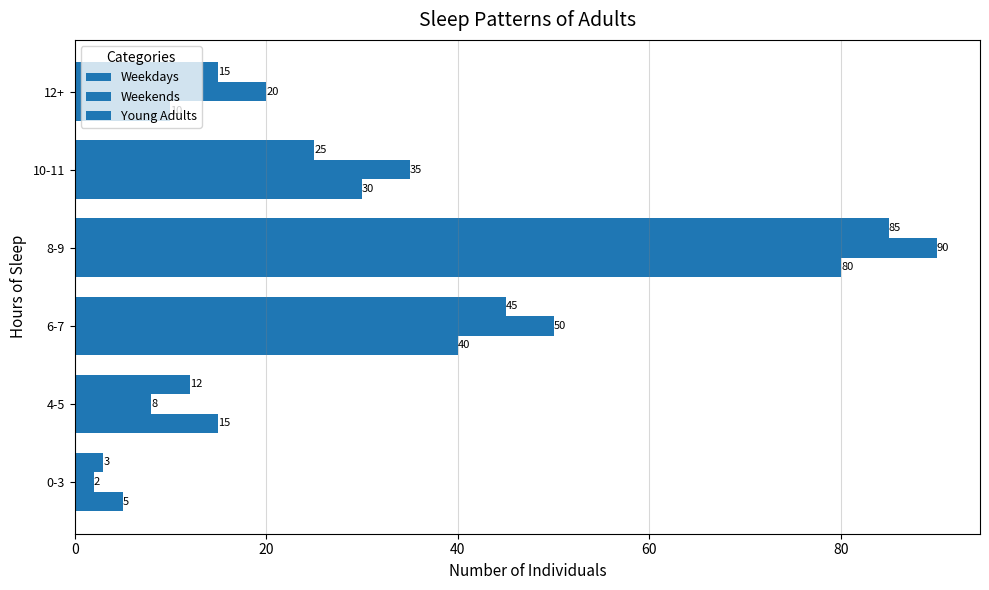

This figure's Python source:
import matplotlib.pyplot as plt
import numpy as np

hours_range = ['0-3', '4-5', '6-7', '8-9', '10-11', '12+']
weekday_sleepers = [5, 15, 40, 80, 30, 10]
weekend_sleepers = [2, 8, 50, 90, 35, 20]
young_adults_sleepers = [3, 12, 45, 85, 25, 15]

x_pos = np.arange(len(hours_range))

fig, ax = plt.subplots(figsize=(10, 6))

bar_width = 0.25

# Using a consistent single color for all data groups
color = '#1f77b4' 
bars1 = ax.barh(x_pos - bar_width, weekday_sleepers, bar_width, label='Weekdays', color=color)
bars2 = ax.barh(x_pos, weekend_sleepers, bar_width, label='Weekends', color=color)
bars3 = ax.barh(x_pos + bar_width, young_adults_sleepers, bar_width, label='Young Adults', color=color)

ax.set_title('Sleep Patterns of Adults', fontsize=14, fontweight='normal', pad=10)
ax.set_ylabel('Hours of Sleep', fontsize=11)
ax.set_xlabel('Number of Individuals', fontsize=11)

ax.set_yticks(x_pos)
ax.set_yticklabels(hours_range, fontsize=9)

ax.legend(title='Categories', fontsize=9, loc='upper left')

ax.xaxis.grid(True, linestyle='-', color='grey', alpha=0.3)

def add_labels(bars, counts):
    for bar, count in zip(bars, counts):
        ax.text(bar.get_width(), bar.get_y() + bar.get_height() / 2, str(count), va='center', ha='left', fontsize=8)

add_labels(bars1, weekday_sleepers)
add_labels(bars2, weekend_sleepers)
add_labels(bars3, young_adults_sleepers)

plt.tight_layout()
plt.show()
